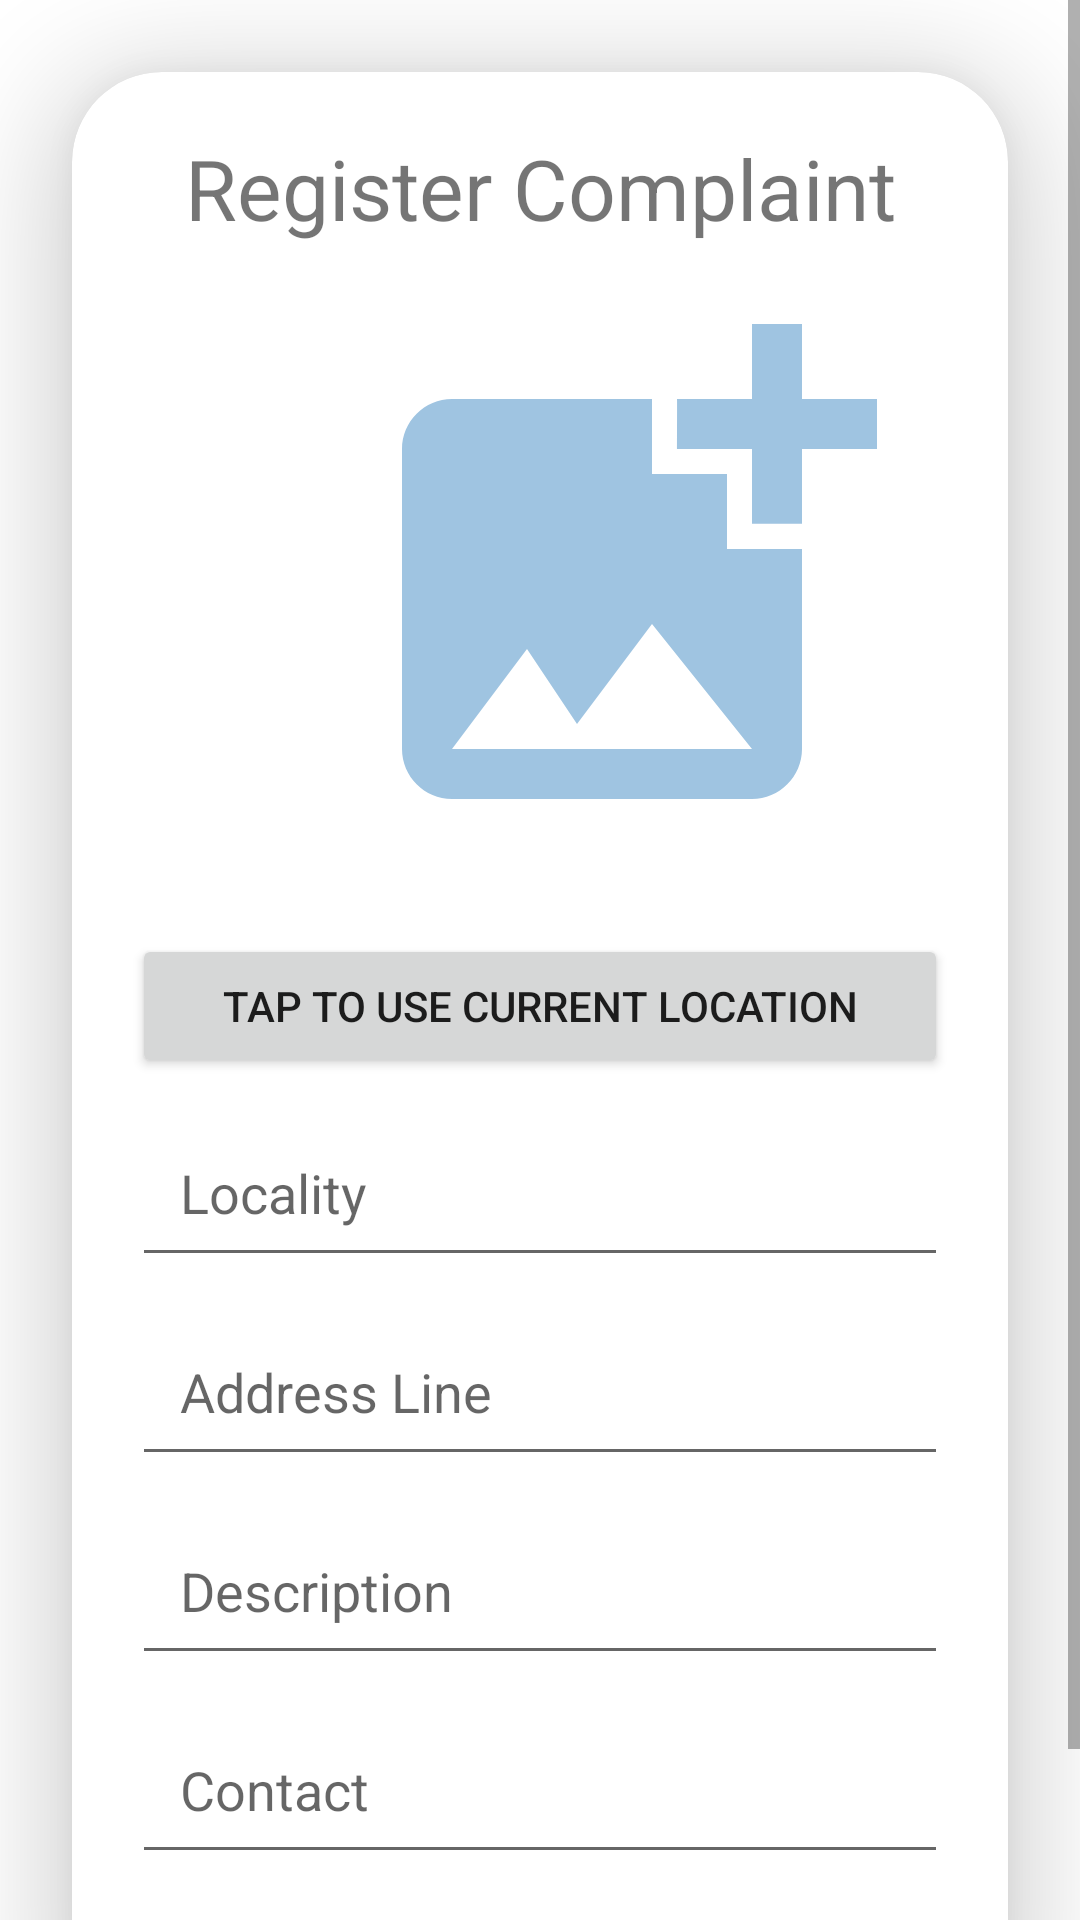

The Android layout XML behind this screen, and the referenced resources:
<!-- AndroidManifest.xml: application theme Theme.FirstFB -->
<!-- res/layout/fragment_dashboard.xml -->
<?xml version="1.0" encoding="utf-8"?>
<ScrollView
    xmlns:android="http://schemas.android.com/apk/res/android"
    xmlns:app="http://schemas.android.com/apk/res-auto"
    xmlns:tools="http://schemas.android.com/tools"
    android:layout_width="match_parent"
    android:layout_height="match_parent"
    android:orientation="vertical"
    tools:context=".Complaint_page">

    <androidx.cardview.widget.CardView
        android:layout_width="match_parent"
        android:layout_height="wrap_content"
        android:layout_margin="24dp"
        android:layout_marginStart="20dp"
        android:layout_marginTop="36dp"
        android:layout_marginEnd="20dp"
        android:layout_marginBottom="36dp"
        app:cardCornerRadius="30dp"
        app:cardElevation="20dp">

        <LinearLayout
            android:layout_width="match_parent"
            android:layout_height="match_parent"
            android:layout_gravity="center_horizontal"
            android:orientation="vertical"
            android:padding="20dp">

            <TextView
                android:layout_width="match_parent"
                android:layout_height="wrap_content"
                android:text="Register Complaint"
                android:textAlignment="center"
                android:textSize="28sp" />

            <ImageView
                android:id="@+id/uploadImage"
                android:layout_width="200dp"
                android:layout_height="200dp"
                android:layout_marginLeft="65dp"
                android:layout_marginTop="10dp"
                android:scaleType="fitXY"
                android:src="@drawable/add_photo"
                android:textAlignment="center" />

            <Button
                android:id="@+id/button_location"
                android:layout_width="match_parent"
                android:layout_height="wrap_content"
                android:layout_marginTop="20dp"
                android:text="Tap to use current location"
                android:textSize="14sp"
                app:cornerRadius="20dp" />

            <EditText
                android:id="@+id/uploadAddress"
                android:layout_width="match_parent"
                android:layout_height="wrap_content"
                android:layout_marginTop="10dp"
                android:gravity="start|center_vertical"
                android:hint="Locality"
                android:padding="16dp" />

            <EditText
                android:id="@+id/uploadAddress2"
                android:layout_width="match_parent"
                android:layout_height="wrap_content"
                android:layout_marginTop="10dp"
                android:gravity="start|center_vertical"
                android:hint="Address Line"
                android:padding="16dp" />

            <EditText
                android:id="@+id/uploadDesc"
                android:layout_width="match_parent"
                android:layout_height="wrap_content"
                android:layout_marginTop="10dp"
                android:gravity="start|center_vertical"
                android:hint="Description"
                android:padding="16dp" />

            <EditText
                android:id="@+id/uploadContact"
                android:layout_width="match_parent"
                android:layout_height="wrap_content"
                android:layout_marginTop="10dp"
                android:gravity="start|center_vertical"
                android:hint="Contact"
                android:padding="16dp" />

            <Button
                android:id="@+id/saveButton"
                android:layout_width="match_parent"
                android:layout_height="wrap_content"
                android:layout_marginTop="10dp"
                android:hapticFeedbackEnabled="true"
                android:text="Submit"
                android:textSize="18sp"
                app:cornerRadius="20dp" />

        </LinearLayout>

    </androidx.cardview.widget.CardView>
</ScrollView>
<!-- resources referenced by this layout -->
<resources>
  <!-- drawable add_photo (drawable) -->
  <vector android:height="24dp" android:tint="#9FC4E1"
      android:viewportHeight="24" android:viewportWidth="24"
      android:width="24dp" xmlns:android="http://schemas.android.com/apk/res/android">
      <path android:fillColor="@android:color/white" android:pathData="M19,7v2.99s-1.99,0.01 -2,0L17,7h-3s0.01,-1.99 0,-2h3L17,2h2v3h3v2h-3zM16,11L16,8h-3L13,5L5,5c-1.1,0 -2,0.9 -2,2v12c0,1.1 0.9,2 2,2h12c1.1,0 2,-0.9 2,-2v-8h-3zM5,19l3,-4 2,3 3,-4 4,5L5,19z"/>
  </vector>
  <style name="Theme.FirstFB" parent="Theme.MaterialComponents.Light.NoActionBar">
          
          <item name="colorPrimary">#9FC4E1</item>
          <item name="colorPrimaryVariant">#9FC4E1</item>
          <item name="colorOnPrimary">@color/white</item>
          
          <item name="colorSecondary">#535353</item>
          <item name="colorSecondaryVariant">@color/teal_700</item>
          <item name="colorOnSecondary">@color/black</item>
          
          <item name="android:statusBarColor">?attr/colorPrimaryVariant</item>
          
      </style>
  <!-- not gathered from this repository: default colours our renderer supplied (Android Studio template values) -->
  <color name="teal_700">#FF018786</color>
  <color name="black">#FF000000</color>
  <color name="white">#FFFFFFFF</color>
</resources>
